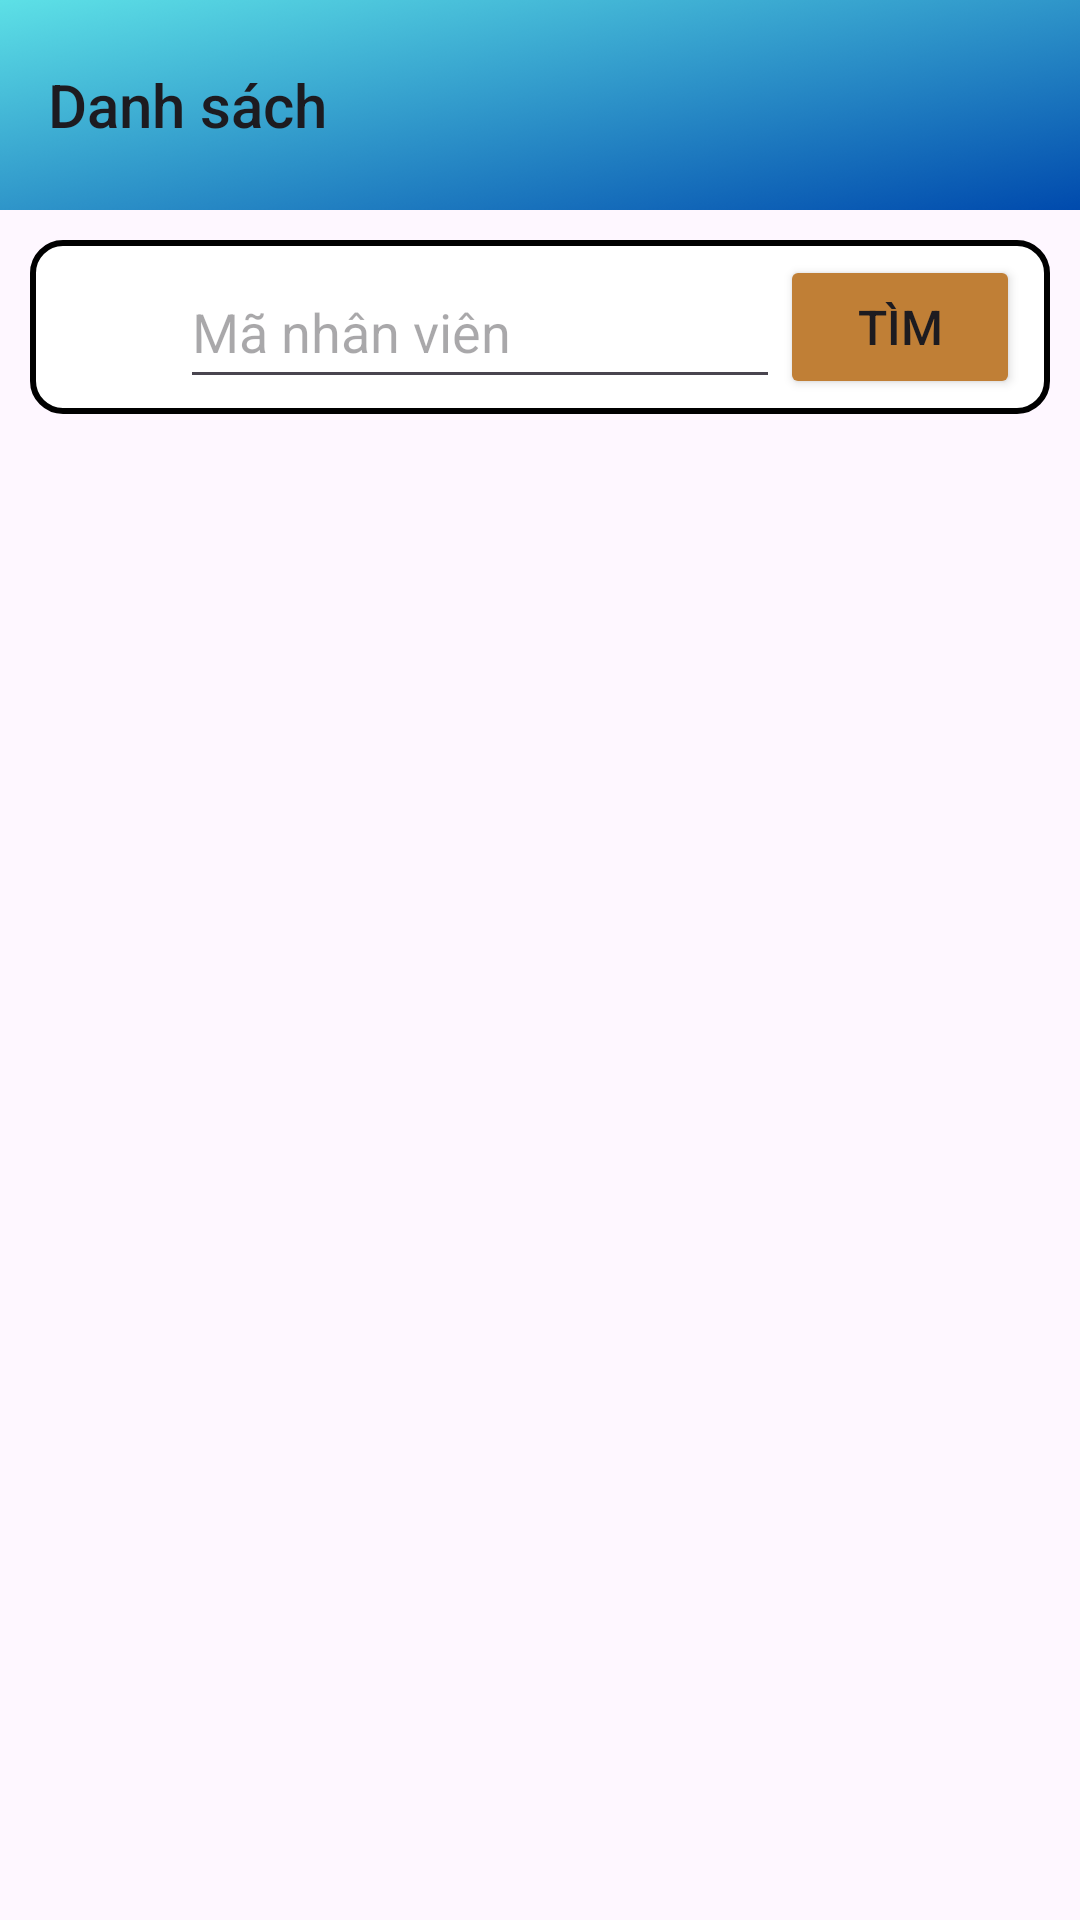

Write the Android layout XML for this screen, with the resource values it uses.
<!-- AndroidManifest.xml: application theme Theme.IEM -->
<!-- res/layout/fragment_manage_admin_fragment.xml -->
<FrameLayout xmlns:android="http://schemas.android.com/apk/res/android"
    xmlns:tools="http://schemas.android.com/tools"
    android:layout_width="match_parent"
    android:layout_height="match_parent"
    tools:context="fragment.manage_admin_fragment">

    
    

    <LinearLayout
        android:id="@+id/LinearLayout"
        android:orientation="vertical"
        android:layout_width="match_parent"
        android:layout_height="match_parent">

        <Toolbar
            android:id="@+id/toolbar"
            android:layout_width="match_parent"
            android:layout_height="70dp"
            android:title="Danh sách"
            android:background="@drawable/backround"/>
        <LinearLayout
            android:orientation="horizontal"
            android:layout_width="match_parent"
            android:layout_height="wrap_content"
            android:gravity="center"
            android:background="@drawable/edittext_border"
            android:layout_margin="10dp">

            <ImageView
                android:layout_width="0dp"
                android:layout_weight="0.5"
                android:layout_height="30dp"
                android:src="@drawable/search_ic"/>
            <EditText
                android:id="@+id/search_EditText"
                android:layout_width="0dp"
                android:layout_weight="2.5"
                android:layout_height="match_parent"
                android:inputType="textMultiLine"
                android:textColor="@color/black"
                android:textSize="18sp"
                android:gravity=""
                android:hint="Mã nhân viên"/>
            <Button
                android:id="@+id/search_button"
                android:layout_width="0dp"
                android:layout_height="wrap_content"
                android:layout_weight="1"
                android:textSize="16sp"
                android:text="Tìm"
                android:backgroundTint="@color/buttonColor"/>
        </LinearLayout>

        <androidx.recyclerview.widget.RecyclerView
            android:id="@+id/recyclerView_mana"
            android:layout_width="match_parent"
            android:layout_height="0dp"
            android:layout_weight="1"
            android:padding="8dp"
            tools:listitem="@layout/list_salary"
            />

    </LinearLayout>
</FrameLayout>
<!-- res/layout/list_salary.xml (included above) -->
<LinearLayout xmlns:android="http://schemas.android.com/apk/res/android"
    android:layout_width="match_parent"
    android:layout_height="wrap_content"
    android:orientation="vertical"
    android:padding="16dp"
    android:background="?attr/selectableItemBackground">

    <LinearLayout
        android:layout_width="match_parent"
        android:layout_height="match_parent"
        android:background="@drawable/edittext_border"
        android:padding="5dp"
        android:backgroundTint="@color/imageButton"
        android:orientation="horizontal">

    <ImageView
        android:id="@+id/imgEmployee"
        android:layout_width="80dp"
        android:layout_height="80dp"
        android:layout_margin="10dp"
        android:layout_gravity="center_vertical"
        android:src="@drawable/emp_ic" />

        <LinearLayout
            android:layout_width="0dp"
            android:layout_height="wrap_content"
            android:layout_weight="1"
            android:orientation="vertical"
            android:layout_margin="10dp"
            android:paddingStart="16dp"
            android:gravity="center_vertical">

            <Button
                android:id="@+id/txtName"
                android:layout_width="wrap_content"
                android:layout_height="wrap_content"
                android:backgroundTint="@android:color/transparent"
                android:text="Tên nhân viên"
                android:textColor="@color/black"
                android:textStyle="bold"
                android:textSize="16sp" />

            <TextView
                android:id="@+id/txtID"
                android:layout_width="wrap_content"
                android:layout_height="wrap_content"
                android:textColor="@color/black"
                android:text="Mã nhân viên: "
                android:textSize="14sp" />
            <TextView
                android:id="@+id/txtBasicSalary"
                android:layout_width="wrap_content"
                android:layout_height="wrap_content"
                android:textColor="@color/black"
                android:text="Lương cơ bản: "
                android:textSize="14sp" />

            <TextView
                android:id="@+id/txtLeaveDays"
                android:layout_width="wrap_content"
                android:layout_height="wrap_content"
                android:textColor="@color/black"
                android:text="Số ngày nghỉ: "
                android:textSize="14sp" />

            <TextView
                android:id="@+id/txtTotalSalary"
                android:layout_width="wrap_content"
                android:layout_height="wrap_content"
                android:textColor="@color/black"
                android:text="Lương tổng kết: "
                android:textSize="14sp" />

        </LinearLayout>
    </LinearLayout>

</LinearLayout>
<!-- resources referenced by this layout -->
<resources>
  <color name="black">#FF000000</color>
  <color name="buttonColor">#c07f36</color>
  <color name="imageButton">#E3BD93</color>
  <!-- drawable backround: png bitmap (drawable, 13389 bytes) -->
  <!-- drawable edittext_border (drawable) -->
  <?xml version="1.0" encoding="utf-8"?>
  <shape xmlns:android="http://schemas.android.com/apk/res/android">
      <solid android:color="@android:color/white" />
      <stroke
          android:width="2dp"
          android:color="@color/black" />
      <corners android:radius="10dp" />
      <padding
          android:left="10dp"
          android:right="10dp"
          android:top="5dp"
          android:bottom="5dp"/>
  </shape>
  <style name="Theme.IEM" parent="Base.Theme.IEM" />
  <style name="Base.Theme.IEM" parent="Theme.Material3.DayNight.NoActionBar">
          
          
      </style>
</resources>
